Photos from the image-classification dataset "videogames-cnn-dataset" in the GitHub repository Pablo-H-H/Inteligencia_Artificial_Clasificador_Videojuegos. Its 21 classes are: Apex Legends, CSGO, Clash Royale, Dead by Daylight, Dota 2, Escape from Tarkov, FIFA 21, Fortnite, Free Fire, GTA V, League of Legends, Minecraft, Overwatch, PUBG Battlegrounds, Rainbow Six, Rocket League, Rust, Sea of Thieves, Valorant, Warzone, World of Warcraft.

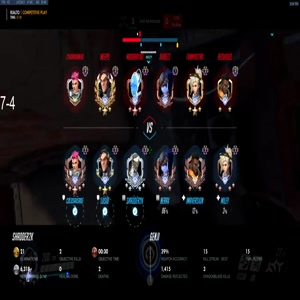
Label: Overwatch

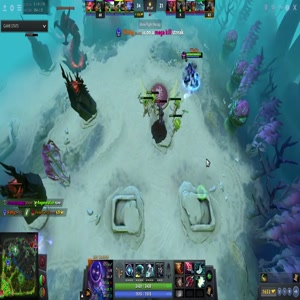
Label: Dota 2

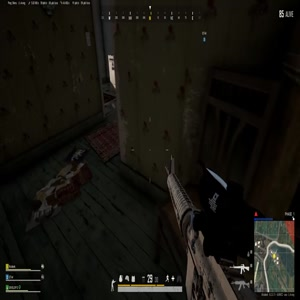
Label: PUBG Battlegrounds

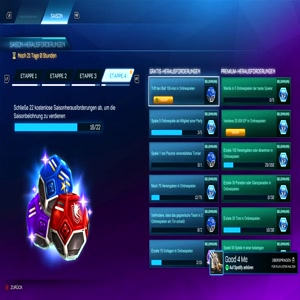
Label: Rocket League

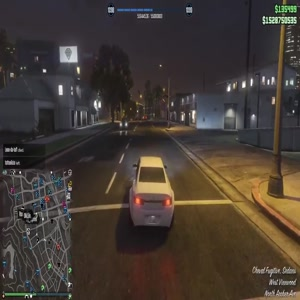
Label: GTA V

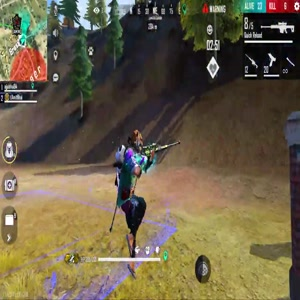
Label: Free Fire
